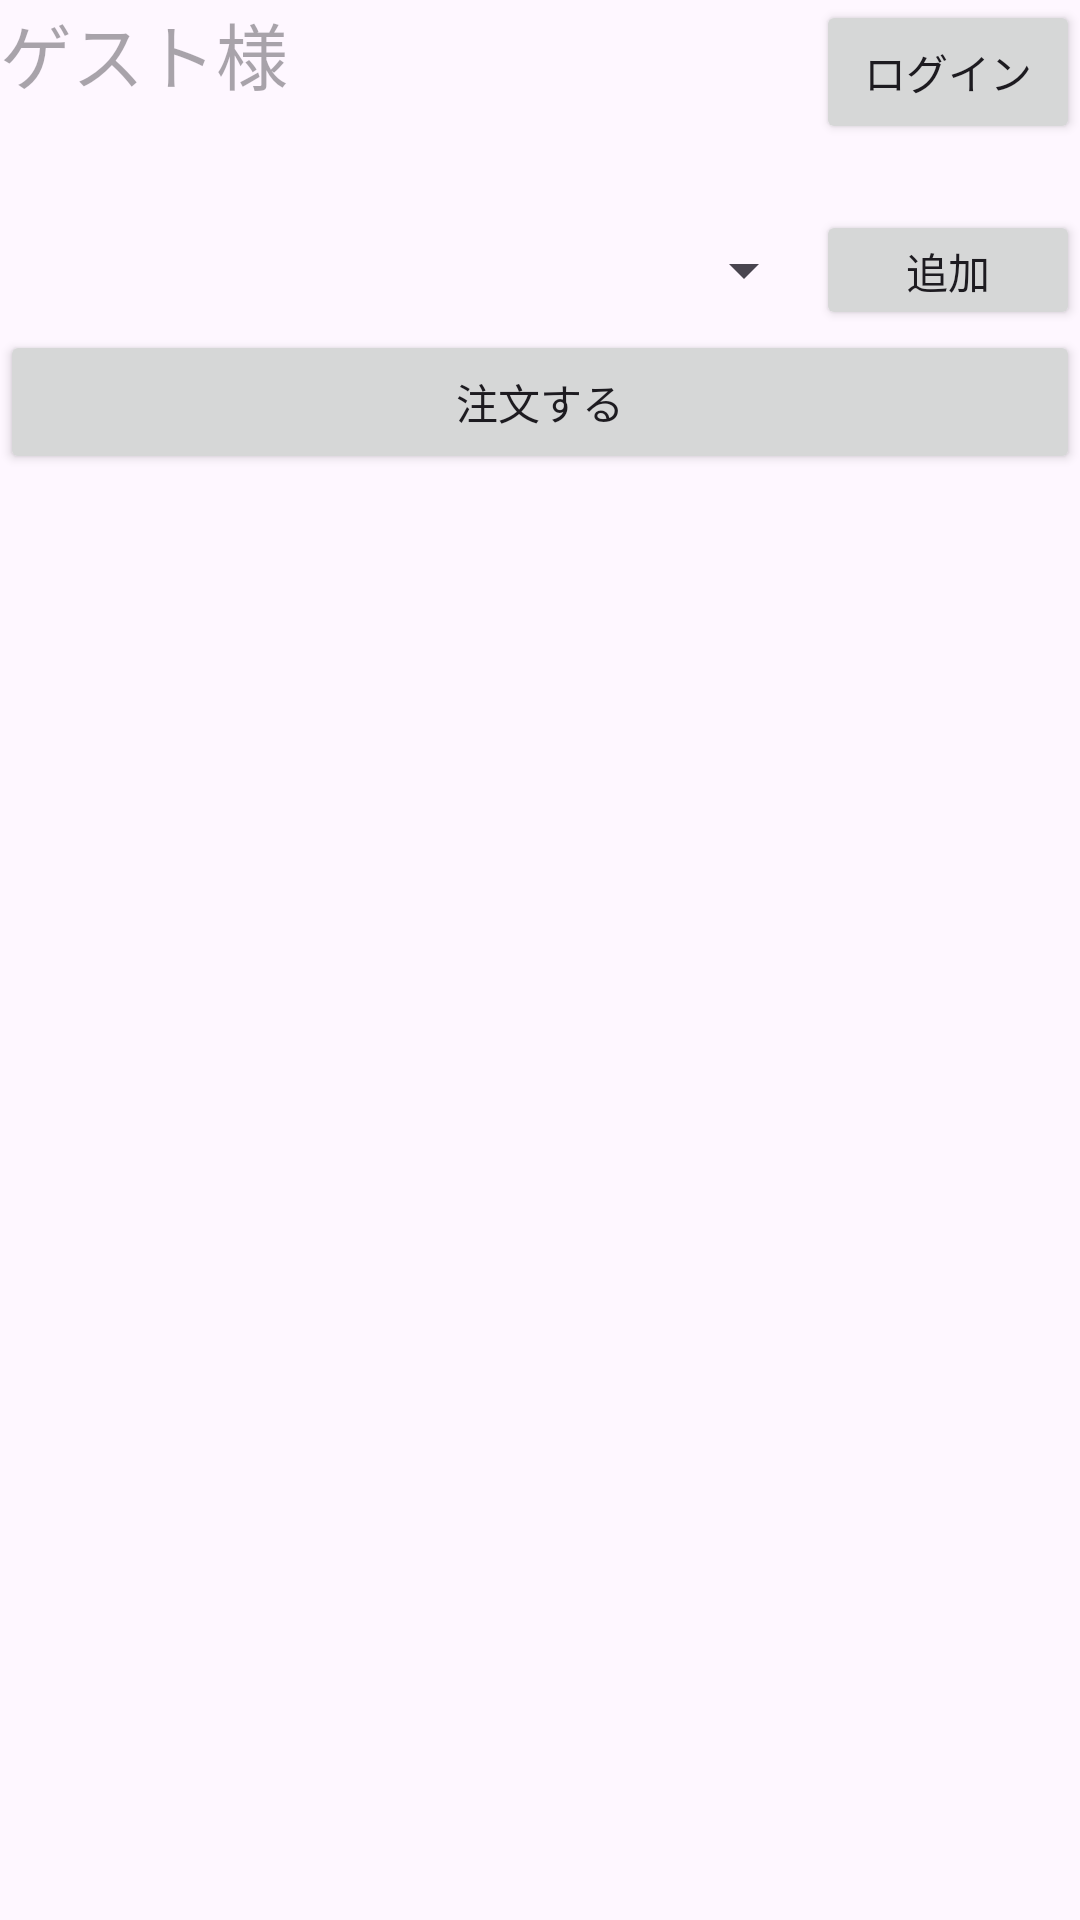

Write the Android layout XML for this screen, with the resource values it uses.
<!-- AndroidManifest.xml: application theme Theme.LiquorStore -->
<!-- res/layout/activity_main.xml -->
<?xml version="1.0" encoding="utf-8"?>
<androidx.constraintlayout.widget.ConstraintLayout xmlns:android="http://schemas.android.com/apk/res/android"
    xmlns:app="http://schemas.android.com/apk/res-auto"
    xmlns:tools="http://schemas.android.com/tools"
    android:layout_width="match_parent"
    android:layout_height="match_parent">

    <ListView
        android:id="@+id/s_list"
        android:layout_width="0dp"
        android:layout_height="wrap_content"
        app:layout_constraintEnd_toEndOf="parent"
        app:layout_constraintStart_toStartOf="parent"
        app:layout_constraintTop_toBottomOf="@+id/tvLoginName" />

    <ListView
        android:id="@+id/o_list"
        android:layout_width="0dp"
        android:layout_height="0dp"
        app:layout_constraintBottom_toTopOf="@+id/tvSumprice"
        app:layout_constraintEnd_toEndOf="parent"
        app:layout_constraintHorizontal_bias="1.0"
        app:layout_constraintStart_toStartOf="parent"
        app:layout_constraintTop_toBottomOf="@+id/tbOrder">

    </ListView>

    <TextView
        android:id="@+id/tvLoginName"
        android:layout_width="0dp"
        android:layout_height="40dp"
        android:hint="@string/tvLoginName"
        android:textSize="24sp"
        app:layout_constraintEnd_toStartOf="@+id/btLog"
        app:layout_constraintStart_toStartOf="parent"
        app:layout_constraintTop_toTopOf="parent" />

    <Button
        android:id="@+id/tbOrder"
        android:layout_width="0dp"
        android:layout_height="wrap_content"
        android:text="@string/tbOrder"
        app:layout_constraintEnd_toEndOf="parent"
        app:layout_constraintStart_toStartOf="parent"
        app:layout_constraintTop_toBottomOf="@+id/tvSelected" />

    <Button
        android:id="@+id/btLog"
        android:layout_width="wrap_content"
        android:layout_height="wrap_content"
        android:text="@string/btLogin"
        app:layout_constraintEnd_toEndOf="parent"
        app:layout_constraintTop_toTopOf="parent" />

    <TextView
        android:id="@+id/tvSelected"
        android:layout_width="0dp"
        android:layout_height="40dp"
        android:layout_marginTop="30dp"
        android:textAlignment="center"
        android:textSize="24sp"
        app:layout_constraintEnd_toStartOf="@+id/tvSelectedP"
        app:layout_constraintStart_toStartOf="parent"
        app:layout_constraintTop_toBottomOf="@+id/s_list" />

    <Spinner
        android:id="@+id/spQuantity"
        android:layout_width="wrap_content"
        android:layout_height="40dp"
        android:layout_marginTop="30dp"
        app:layout_constraintBottom_toBottomOf="@+id/tvSelected"
        app:layout_constraintEnd_toStartOf="@+id/tbAdd"
        app:layout_constraintTop_toBottomOf="@+id/s_list"
        app:layout_constraintVertical_bias="0.0" />

    <Button
        android:id="@+id/tbAdd"
        android:layout_width="wrap_content"
        android:layout_height="40dp"
        android:layout_marginTop="30dp"
        android:text="@string/tbAdd"
        app:layout_constraintBottom_toBottomOf="@+id/spQuantity"
        app:layout_constraintEnd_toEndOf="parent"
        app:layout_constraintTop_toBottomOf="@+id/s_list" />

    <TextView
        android:id="@+id/tvSelectedP"
        android:layout_width="100dp"
        android:layout_height="40dp"
        android:layout_marginTop="30dp"
        android:textAlignment="center"
        android:textSize="24sp"
        app:layout_constraintBottom_toBottomOf="@+id/tvSelected"
        app:layout_constraintEnd_toStartOf="@+id/spQuantity"
        app:layout_constraintTop_toBottomOf="@+id/s_list" />

    <TextView
        android:id="@+id/tvSumprice"
        android:layout_width="0dp"
        android:layout_height="wrap_content"
        android:layout_marginEnd="50dp"
        android:layout_marginBottom="30dp"
        android:textAlignment="textEnd"
        android:textSize="20sp"
        app:layout_constraintBottom_toBottomOf="parent"
        app:layout_constraintEnd_toEndOf="parent"
        app:layout_constraintStart_toStartOf="parent" />
</androidx.constraintlayout.widget.ConstraintLayout>
<!-- resources referenced by this layout -->
<resources>
  <string name="btLogin">ログイン</string>
  <string name="tbAdd">追加</string>
  <string name="tbOrder">注文する</string>
  <string name="tvLoginName">ゲスト様</string>
  <style name="Theme.LiquorStore" parent="Base.Theme.LiquorStore" />
  <style name="Base.Theme.LiquorStore" parent="Theme.Material3.DayNight.NoActionBar">
          
          
      </style>
</resources>
